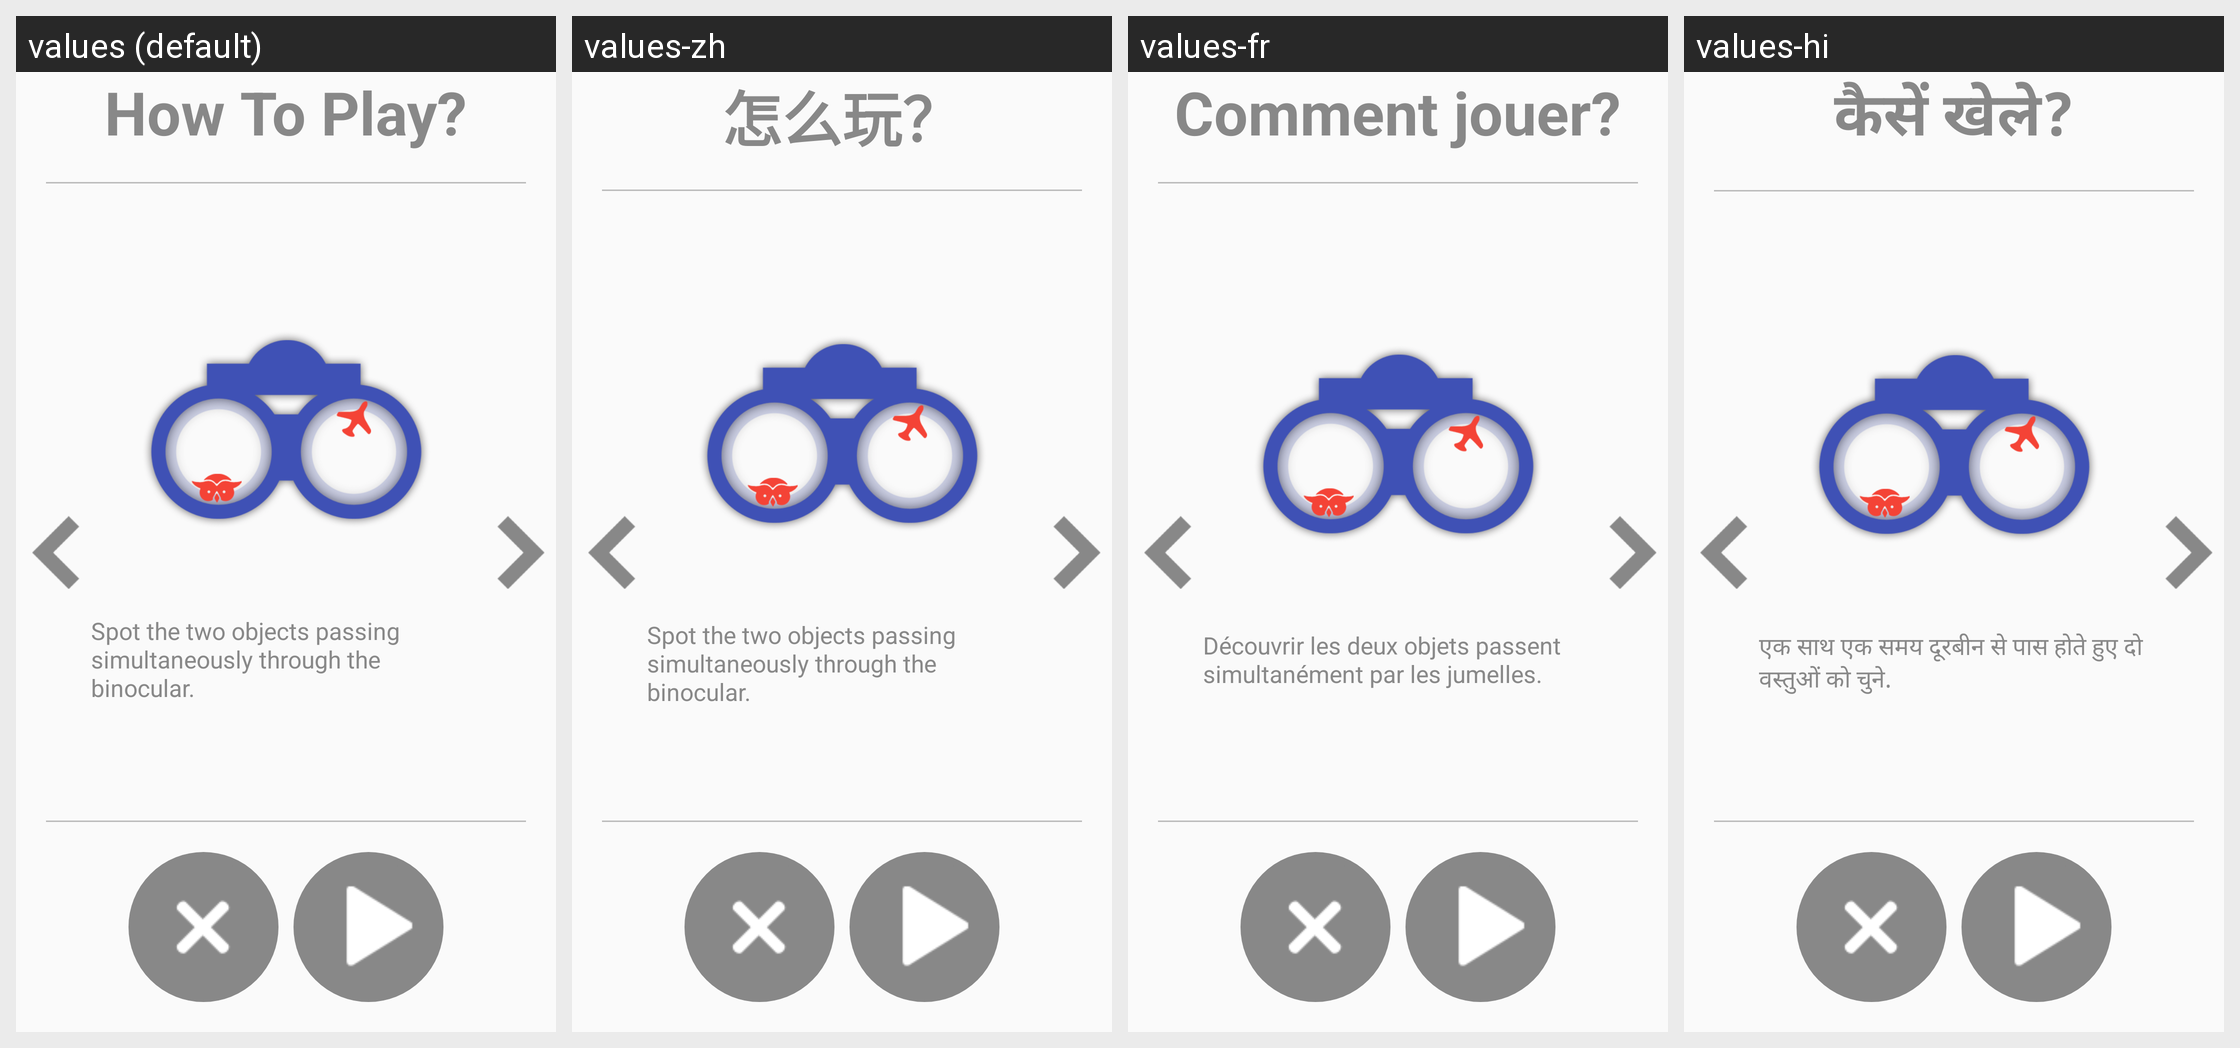

This grid shows one Android layout under several languages. Give, for every string resource on the screen, its name, the default text and each shown locale's text.
Android screen res/layout/activity_how_to_play_spot_it_pro.xml rendered under 4 locales, left to right: values (default), values-zh, values-fr, values-hi. Device: Nexus 5 (rendered at 1080×1920; each locale shown at half size, 540×960, under a caption strip naming it); theme AppTheme.
Other locales in the repository, not shown: values-ar, values-de, values-es, values-it, values-ja, values-ko, values-pt, values-ru, values-tr.
Strings drawn on this screen, with the default value and each locale's value (text and hints the layout hard-codes, and strings that could not be matched under every locale, appear in the picture but are not listed):

how_to_play
  values: How To Play?
  values-zh: 怎么玩？
  values-fr: Comment jouer?
  values-hi: कैसें खेले?

how_to_play_spot_it_pro1
  values: Spot the two objects passing simultaneously through the binocular.
  values-zh: Spot the two objects passing simultaneously through the binocular.
  values-fr: Découvrir les deux objets passent simultanément par les jumelles.
  values-hi: एक साथ एक समय दूरबीन से पास होते हुए दो वस्तुओं को चुने.
